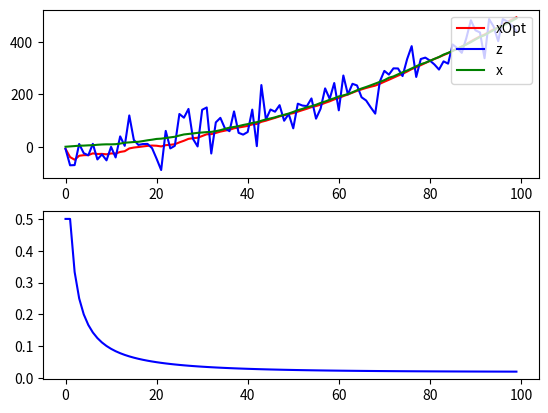

Here is the Python script that generated this plot:
import numpy as np
import math
import matplotlib.pyplot as plt

N = 100     # number of samples
a = 0.1     # velocity
sigmaPsi = 1 # model error variance
sigmaEta = 50 # sensor error variance
x, z = np.zeros(N), np.zeros(N)
z[0] = x[0] + np.random.normal(0, sigmaEta)
for t in range(N - 1):
    x[t + 1] = x[t] + a * t + np.random.normal(0, sigmaPsi)
    z[t + 1] = x[t + 1] + np.random.normal(0, sigmaEta)

#kalman filter
xOpt, eOpt = np.zeros(N), np.zeros(N)
xOpt[0] = z[0]
eOpt[0] = sigmaEta # eOpt(t) is a square root of the error variance. It's not a random variable.
k = np.zeros(N)
for t in range(N - 1):
    eOpt[t + 1] = math.sqrt((sigmaEta ** 2) * (eOpt[t] ** 2 + sigmaPsi ** 2) / (sigmaEta ** 2 + eOpt[t] ** 2 + sigmaPsi ** 2))
    k[t + 1] = (eOpt[t + 1]) ** 2 / sigmaEta ** 2
    print(k[t + 1])
    xOpt[t + 1] = (xOpt[t] + a * t) * (1 - k[t + 1]) + k[t + 1] * z[t + 1]
k[0] = k[1]
i = [j for j in range(N)]
ax1 = plt.subplot(211)
ax1.plot(i, xOpt, 'r', label='xOpt')
ax1.plot(i, z, 'b', label = 'z')
ax1.plot(i, x, 'g', label = 'x')
ax1.legend(loc='upper right')
ax2 = plt.subplot(212)
ax2.plot(i, k, 'b')
plt.show()